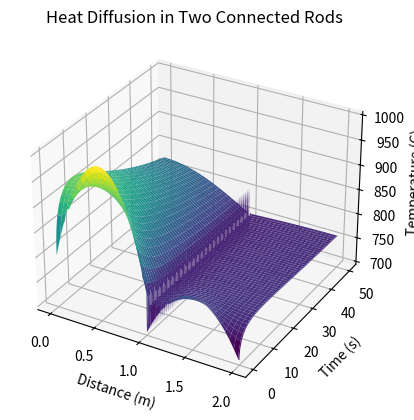

This figure's Python source:
import matplotlib.pyplot as plt
import numpy as np
from mpl_toolkits.mplot3d import Axes3D

# Constants and parameters
L_rod1 = 1.0  # length of the first rod
L_rod2 = 1.0  # length of the second rod
alpha_rod1 = 0.01  # thermal diffusivity for rod 1
alpha_rod2 = 0.01  # thermal diffusivity for rod 2
dt = 0.001  # time step
dx = 0.01  # spatial step
duration = 50.0  # total simulation time

# Discretization
Nx_rod1 = int(L_rod1 / dx) + 1
Nx_rod2 = int(L_rod2 / dx) + 1
Nt = int(duration / dt) + 1

# Define spatial coordinates for each rod
x_values_rod1 = np.linspace(0, L_rod1, Nx_rod1)
x_values_rod2 = np.linspace(L_rod1, L_rod1 + L_rod2, Nx_rod2)
x_values_total = np.concatenate((x_values_rod1, x_values_rod2))

# Initialize temperature arrays for each rod
T_rod1 = np.zeros((Nt, Nx_rod1))
T_rod2 = np.zeros((Nt, Nx_rod2))

# Initial conditions for each rod
T_rod1[0, :] = -800 * (x_values_rod1 - 0.5)**2 + 1000
T_rod2[0, :] = -400 * (x_values_rod2 - 1.5)**2 + 800

# Boundary conditions
T_rod1[:, -1] = T_rod1[:, -2]  # Isolated boundary for rod 1
T_rod2[:, -1] = T_rod2[:, -2]  # Isolated boundary for rod 2

# Finite difference method for each rod
for n in range(0, Nt - 1):
    for i in range(1, Nx_rod1 - 1):
        T_rod1[n + 1, i] = T_rod1[n, i] + alpha_rod1 * dt / dx**2 * (T_rod1[n, i + 1] - 2 * T_rod1[n, i] + T_rod1[n, i - 1])

    for i in range(1, Nx_rod2 - 1):
        T_rod2[n + 1, i] = T_rod2[n, i] + alpha_rod2 * dt / dx**2 * (T_rod2[n, i + 1] - 2 * T_rod2[n, i] + T_rod2[n, i - 1])

    # Isolated boundary conditions for both rods
    T_rod1[n + 1, 0] = T_rod1[n, 1]
    T_rod2[n + 1, -1] = T_rod2[n, -2]

    # Boundary condition at the junction of the two rods
    T_rod1[n + 1, -1] = T_rod2[n, 0]
    T_rod2[n + 1, 0] = T_rod1[n, -1]

    

# Combine the temperatures of the two rods
T_total = np.concatenate((T_rod1, T_rod2), axis=1)

# Create a 3D surface plot for the total temperature
X_total, T_values_total = np.meshgrid(x_values_total, np.linspace(0, duration, Nt))
fig = plt.figure()
ax = fig.add_subplot(111, projection='3d')
ax.plot_surface(X_total, T_values_total, T_total, cmap='viridis')
ax.set_xlabel('Distance (m)')
ax.set_ylabel('Time (s)')
ax.set_zlabel('Temperature (C)')
ax.set_title('Heat Diffusion in Two Connected Rods')
plt.show()
